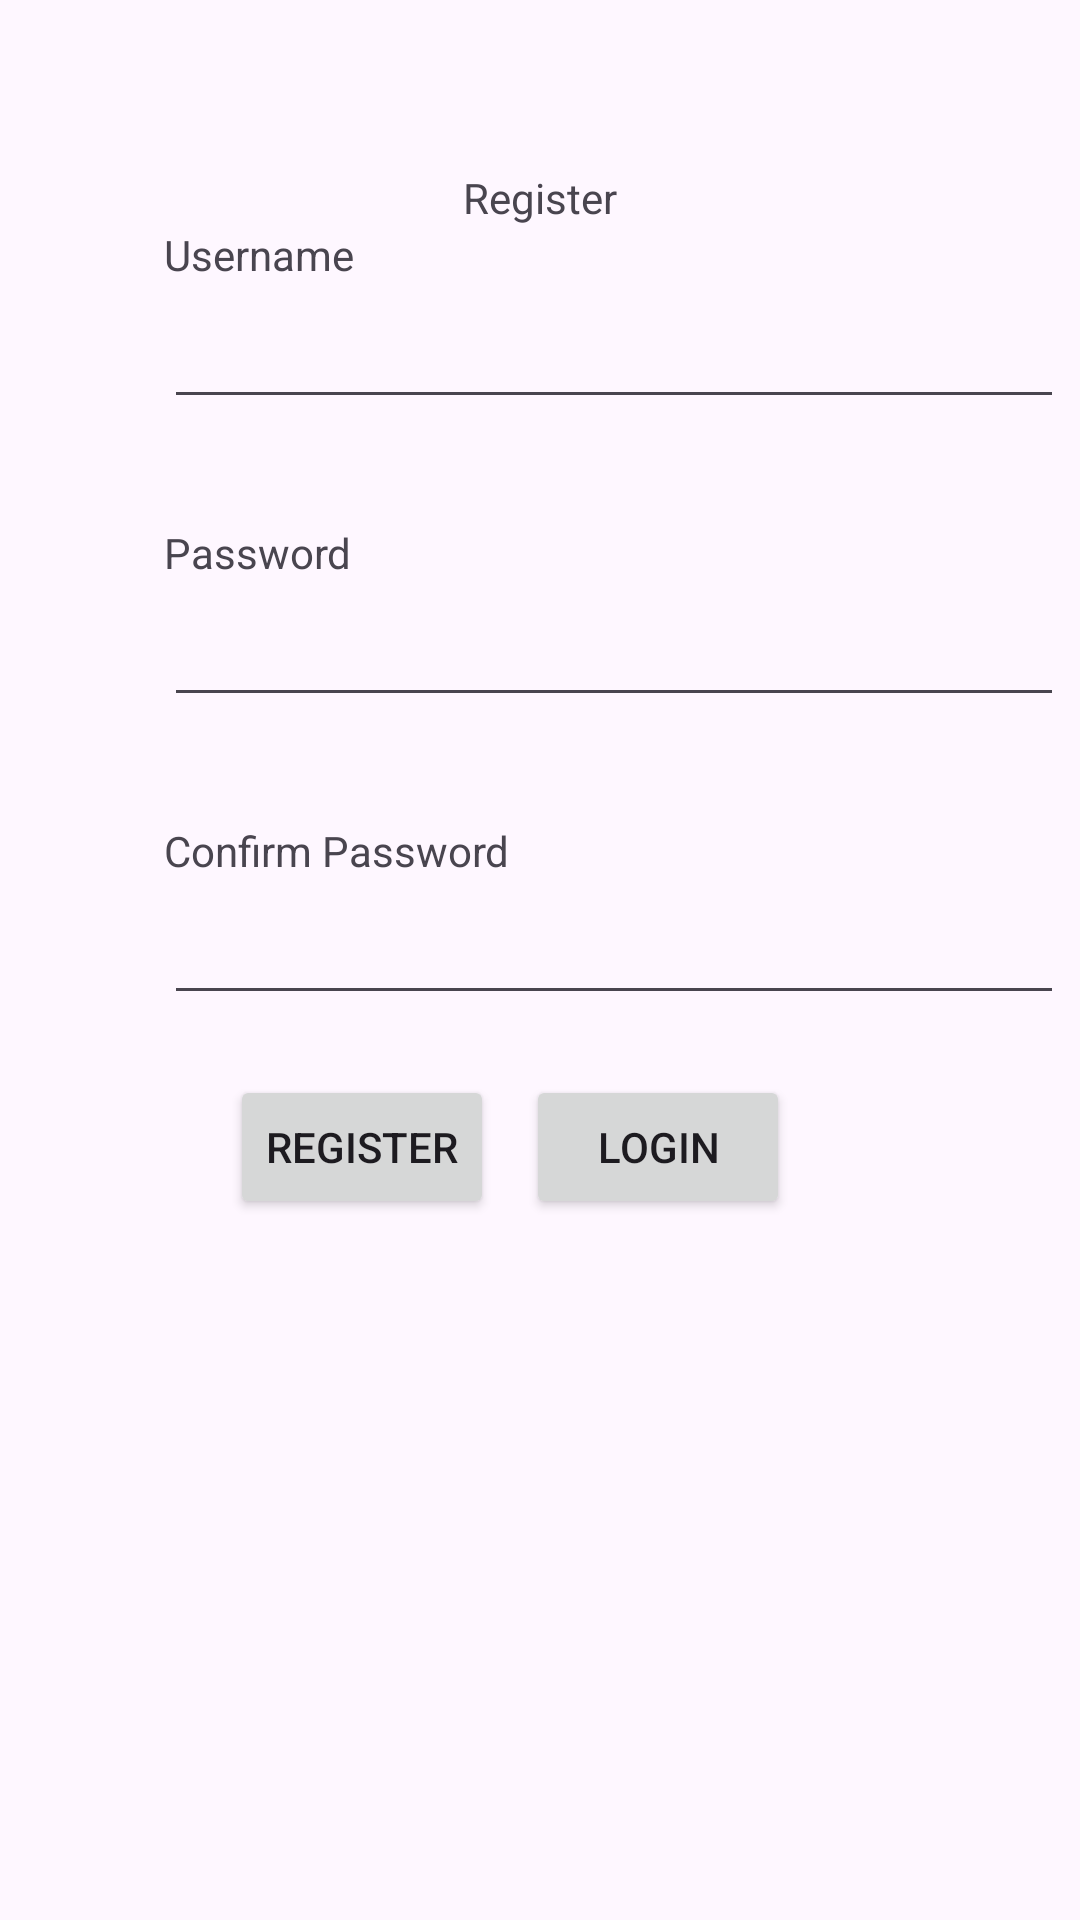

Layout XML and referenced resources for this Android screen:
<!-- AndroidManifest.xml: application theme Theme.FIT2081_A1 -->
<!-- res/layout/activity_main.xml -->
<?xml version="1.0" encoding="utf-8"?>
<ScrollView xmlns:android="http://schemas.android.com/apk/res/android"
    xmlns:app="http://schemas.android.com/apk/res-auto"
    xmlns:tools="http://schemas.android.com/tools"
    android:layout_width="fill_parent"
    android:layout_height="fill_parent" >

    <androidx.constraintlayout.widget.ConstraintLayout
        android:layout_width="match_parent"
        android:layout_height="match_parent"
        tools:context=".MainActivity">

        <TextView
            android:id="@+id/textView"
            android:layout_width="wrap_content"
            android:layout_height="wrap_content"
            android:layout_marginTop="40dp"
            android:text="Register"
            app:layout_constraintEnd_toStartOf="@+id/guideline4"
            app:layout_constraintStart_toStartOf="@+id/guideline3"
            app:layout_constraintTop_toTopOf="@+id/guideline5" />

        <TextView
            android:id="@+id/textView2"
            android:layout_width="wrap_content"
            android:layout_height="wrap_content"
            android:layout_marginStart="33dp"
            android:text="Username"
            app:layout_constraintStart_toStartOf="@+id/guideline3"
            app:layout_constraintTop_toBottomOf="@+id/textView" />

        <EditText
            android:id="@+id/editTextLoginUsername"
            android:layout_width="300dp"
            android:layout_height="0dp"
            android:layout_marginStart="33dp"
            android:layout_marginTop="4dp"
            android:ems="10"
            android:inputType="text"
            app:layout_constraintStart_toStartOf="@+id/guideline3"
            app:layout_constraintTop_toBottomOf="@+id/textView2" />

        <TextView
            android:id="@+id/textView3"
            android:layout_width="wrap_content"
            android:layout_height="wrap_content"
            android:layout_marginStart="33dp"
            android:layout_marginTop="35dp"
            android:text="Password"
            app:layout_constraintStart_toStartOf="@+id/guideline3"
            app:layout_constraintTop_toBottomOf="@+id/editTextLoginUsername" />

        <Button
            android:id="@+id/button"
            android:layout_width="wrap_content"
            android:layout_height="wrap_content"
            android:layout_marginStart="55dp"
            android:layout_marginTop="20dp"
            android:onClick="onRegisterUserDetailsClick"
            android:text="Register"
            app:layout_constraintStart_toStartOf="@+id/guideline3"
            app:layout_constraintTop_toBottomOf="@+id/editTextPasswordConfirmation" />

        <Button
            android:id="@+id/button2"
            android:layout_width="wrap_content"
            android:layout_height="wrap_content"
            android:layout_marginTop="20dp"
            android:layout_marginEnd="75dp"
            android:onClick="onLoginClick"
            android:text="Login"
            android:visibility="visible"
            app:layout_constraintEnd_toStartOf="@+id/guideline4"
            app:layout_constraintTop_toBottomOf="@+id/editTextPasswordConfirmation" />

        <TextView
            android:id="@+id/textView5"
            android:layout_width="wrap_content"
            android:layout_height="wrap_content"
            android:layout_marginStart="33dp"
            android:layout_marginTop="35dp"
            android:text="Confirm Password"
            app:layout_constraintStart_toStartOf="@+id/guideline3"
            app:layout_constraintTop_toBottomOf="@+id/editTextPassword" />

        <androidx.constraintlayout.widget.Guideline
            android:id="@+id/guideline3"
            android:layout_width="wrap_content"
            android:layout_height="wrap_content"
            android:orientation="vertical"
            app:layout_constraintGuide_percent="0.06" />

        <androidx.constraintlayout.widget.Guideline
            android:id="@+id/guideline4"
            android:layout_width="wrap_content"
            android:layout_height="wrap_content"
            android:orientation="vertical"
            app:layout_constraintGuide_percent="0.94" />

        <androidx.constraintlayout.widget.Guideline
            android:id="@+id/guideline5"
            android:layout_width="wrap_content"
            android:layout_height="wrap_content"
            android:orientation="horizontal"
            app:layout_constraintGuide_percent="0.04" />

        <androidx.constraintlayout.widget.Guideline
            android:id="@+id/guideline6"
            android:layout_width="wrap_content"
            android:layout_height="wrap_content"
            android:orientation="horizontal"
            app:layout_constraintGuide_percent="0.96" />

        <EditText
            android:id="@+id/editTextPassword"
            android:layout_width="300dp"
            android:layout_height="wrap_content"
            android:layout_marginStart="33dp"
            android:layout_marginTop="4dp"
            android:ems="10"
            android:inputType="textPassword"
            app:layout_constraintStart_toStartOf="@+id/guideline3"
            app:layout_constraintTop_toBottomOf="@+id/textView3" />

        <EditText
            android:id="@+id/editTextPasswordConfirmation"
            android:layout_width="300dp"
            android:layout_height="wrap_content"
            android:layout_marginStart="33dp"
            android:layout_marginTop="4dp"
            android:ems="10"
            android:inputType="textPassword"
            app:layout_constraintStart_toStartOf="@+id/guideline3"
            app:layout_constraintTop_toBottomOf="@+id/textView5" />

    </androidx.constraintlayout.widget.ConstraintLayout>
</ScrollView>
<!-- resources referenced by this layout -->
<resources>
  <style name="Theme.FIT2081_A1" parent="Base.Theme.FIT2081_A1" />
  <style name="Base.Theme.FIT2081_A1" parent="Theme.Material3.DayNight.NoActionBar">
          
          
      </style>
</resources>
